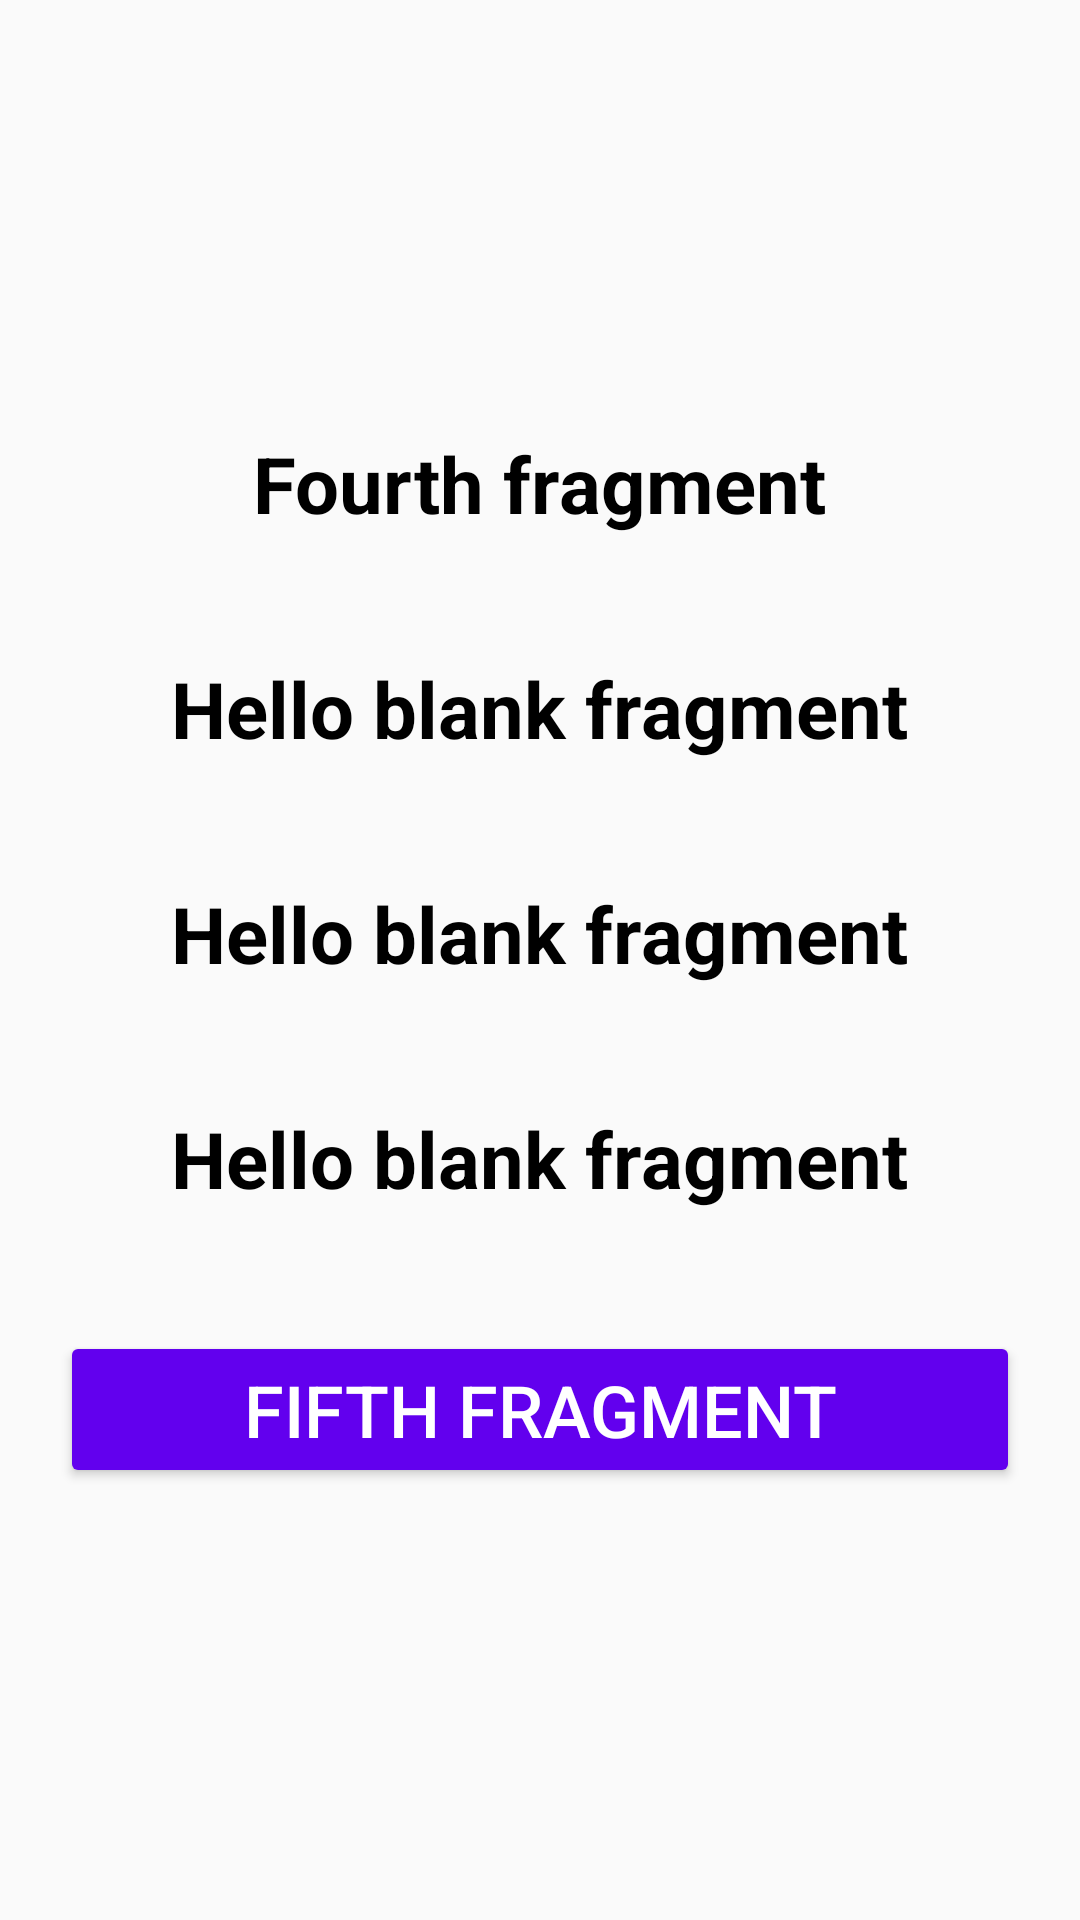

Layout XML and referenced resources for this Android screen:
<!-- AndroidManifest.xml: application theme Theme.HomeWork32 -->
<!-- res/layout/fragment_fourth.xml -->
<?xml version="1.0" encoding="utf-8"?>
<LinearLayout xmlns:android="http://schemas.android.com/apk/res/android"
    xmlns:tools="http://schemas.android.com/tools"
    android:layout_width="match_parent"
    android:layout_height="match_parent"
    android:orientation="vertical"
    android:gravity="center"
    tools:context=".FourthFragment">

    <TextView
        android:id="@+id/fourth_fragment_text"
        style="@style/text_style"
        android:text="@string/fourth_fragment_text"/>


    <TextView
        android:id="@+id/first_text"
        style="@style/text_style"
        android:text="@string/hello_blank_fragment" />

    <TextView
        android:id="@+id/second_text"
        style="@style/text_style"
        android:text="@string/hello_blank_fragment" />

    <TextView
        android:id="@+id/third_text"
        style="@style/text_style"
        android:text="@string/hello_blank_fragment" />

    <Button
        android:id="@+id/button5"
        style="@style/button_style"
        android:text="@string/fifth_fragment" />

</LinearLayout>
<!-- resources referenced by this layout -->
<resources>
  <string name="fifth_fragment">FIFTH FRAGMENT</string>
  <string name="fourth_fragment_text">Fourth fragment</string>
  <string name="hello_blank_fragment">Hello blank fragment</string>
  <style name="button_style">
          <item name="android:textSize">24sp</item>
          <item name="android:textColor">@color/white</item>
          <item name="android:layout_width">match_parent</item>
          <item name="android:layout_height">wrap_content</item>
          <item name="android:layout_margin">20dp</item>
          <item name="backgroundTint">@color/purple_500</item>
      </style>
  <style name="text_style">
          <item name="android:textColor">@color/black</item>
          <item name="android:textSize">26sp</item>
          <item name="android:textStyle">bold</item>
          <item name="android:layout_width">wrap_content</item>
          <item name="android:layout_height">wrap_content</item>
          <item name="android:layout_margin">20dp</item>
      </style>
  <style name="Theme.HomeWork32" parent="Theme.AppCompat.Light.DarkActionBar">
          
          <item name="colorPrimary">@color/purple_500</item>
          <item name="colorPrimaryDark">@color/purple_700</item>
          <item name="colorAccent">@color/teal_200</item>
          
      </style>
  <!-- not gathered from this repository: default colours our renderer supplied (Android Studio template values) -->
  <color name="purple_500">#FF6200EE</color>
  <color name="purple_700">#FF3700B3</color>
  <color name="teal_200">#FF03DAC5</color>
  <color name="black">#FF000000</color>
  <color name="white">#FFFFFFFF</color>
</resources>
